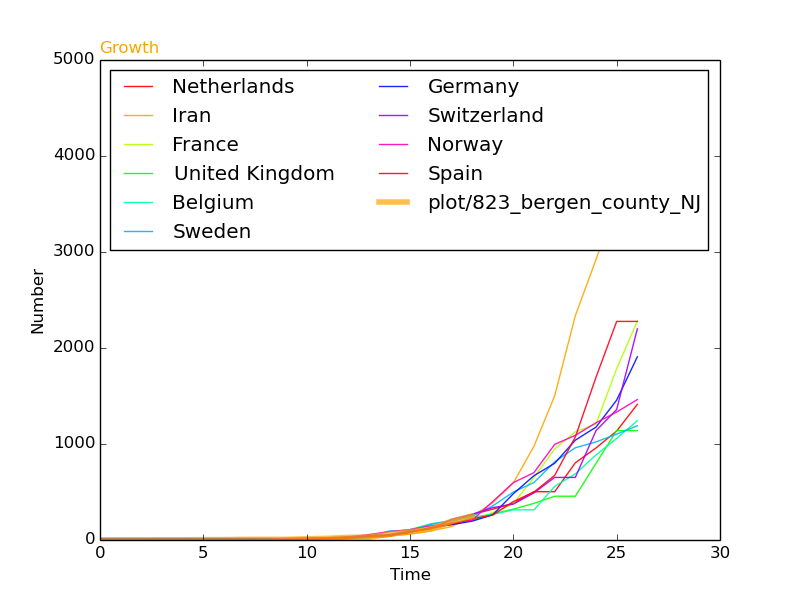

Source data for this figure (header and first rows):
, SantaClara, Start, 0, 0, 0, 2, 2, 4, 4, 7, 7, 7, 13, 17, 28, 29, 61, 84, 114, 195, 249, , 
1092, Switzerland, 49, 0, 0, 0, 0, 0, 0, 0, 1, 1, 8, 8, 18, 27, 42, 56, 90, 114, 214, 268, 337, 374
1418, Netherlands, 50, 0, 0, 0, 0, 0, 0, 0, 0, 1, 1, 6, 10, 18, 24, 38, 82, 128, 188, 265, 321, 382
2259, Spain, 46, 2, 2, 2, 2, 2, 2, 2, 2, 2, 2, 6, 13, 15, 32, 45, 84, 120, 165, 222, 259, 400
3572, France, 45, 11, 12, 12, 12, 12, 12, 12, 12, 12, 12, 12, 14, 18, 38, 57, 100, 130, 191, 204, 285, 377
3785, Sweden, 51, 1, 1, 1, 1, 1, 1, 2, 7, 7, 12, 14, 15, 21, 35, 94, 101, 161, 203, 248, 355, 500
3828, United Kingdom, 49, 9, 9, 9, 9, 9, 9, 13, 13, 13, 15, 20, 23, 36, 40, 51, 85, 115, 163, 206, 273, 321
4490, Belgium, 51, 1, 1, 1, 1, 1, 1, 1, 1, 1, 1, 2, 8, 13, 23, 50, 109, 169, 200, 239, 267, 314
4919, Iran, 40, 0, 0, 0, 0, 0, 0, 0, 0, 0, 0, 2, 5, 18, 28, 43, 61, 95, 139, 245, 388, 593
5617, Norway, 51, 0, 0, 0, 0, 0, 0, 1, 1, 6, 15, 19, 25, 32, 56, 87, 108, 147, 176, 205, 400, 598
6545, Germany, 45, 16, 16, 16, 16, 16, 16, 16, 16, 16, 16, 16, 17, 27, 46, 48, 79, 130, 159, 196, 262, 482
